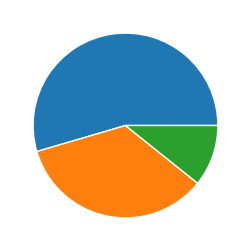

Reproduce this figure in Python.
#!/usr/bin/env python
# coding: utf-8

# In[28]:


import numpy as np
import pandas as pd
from pandas import Series, DataFrame
import matplotlib.pyplot as plt
from matplotlib import rcParams
import seaborn as sb

# In[29]:


rcParams['figure.figsize'] = 15,3
sb.set_style('whitegrid')

# In[30]:


x = [66,42,13]
plt.pie(x)
plt.savefig('diagramm.png',format='png')
plt.savefig('diagramm.svg',format='svg')


# In[ ]:



